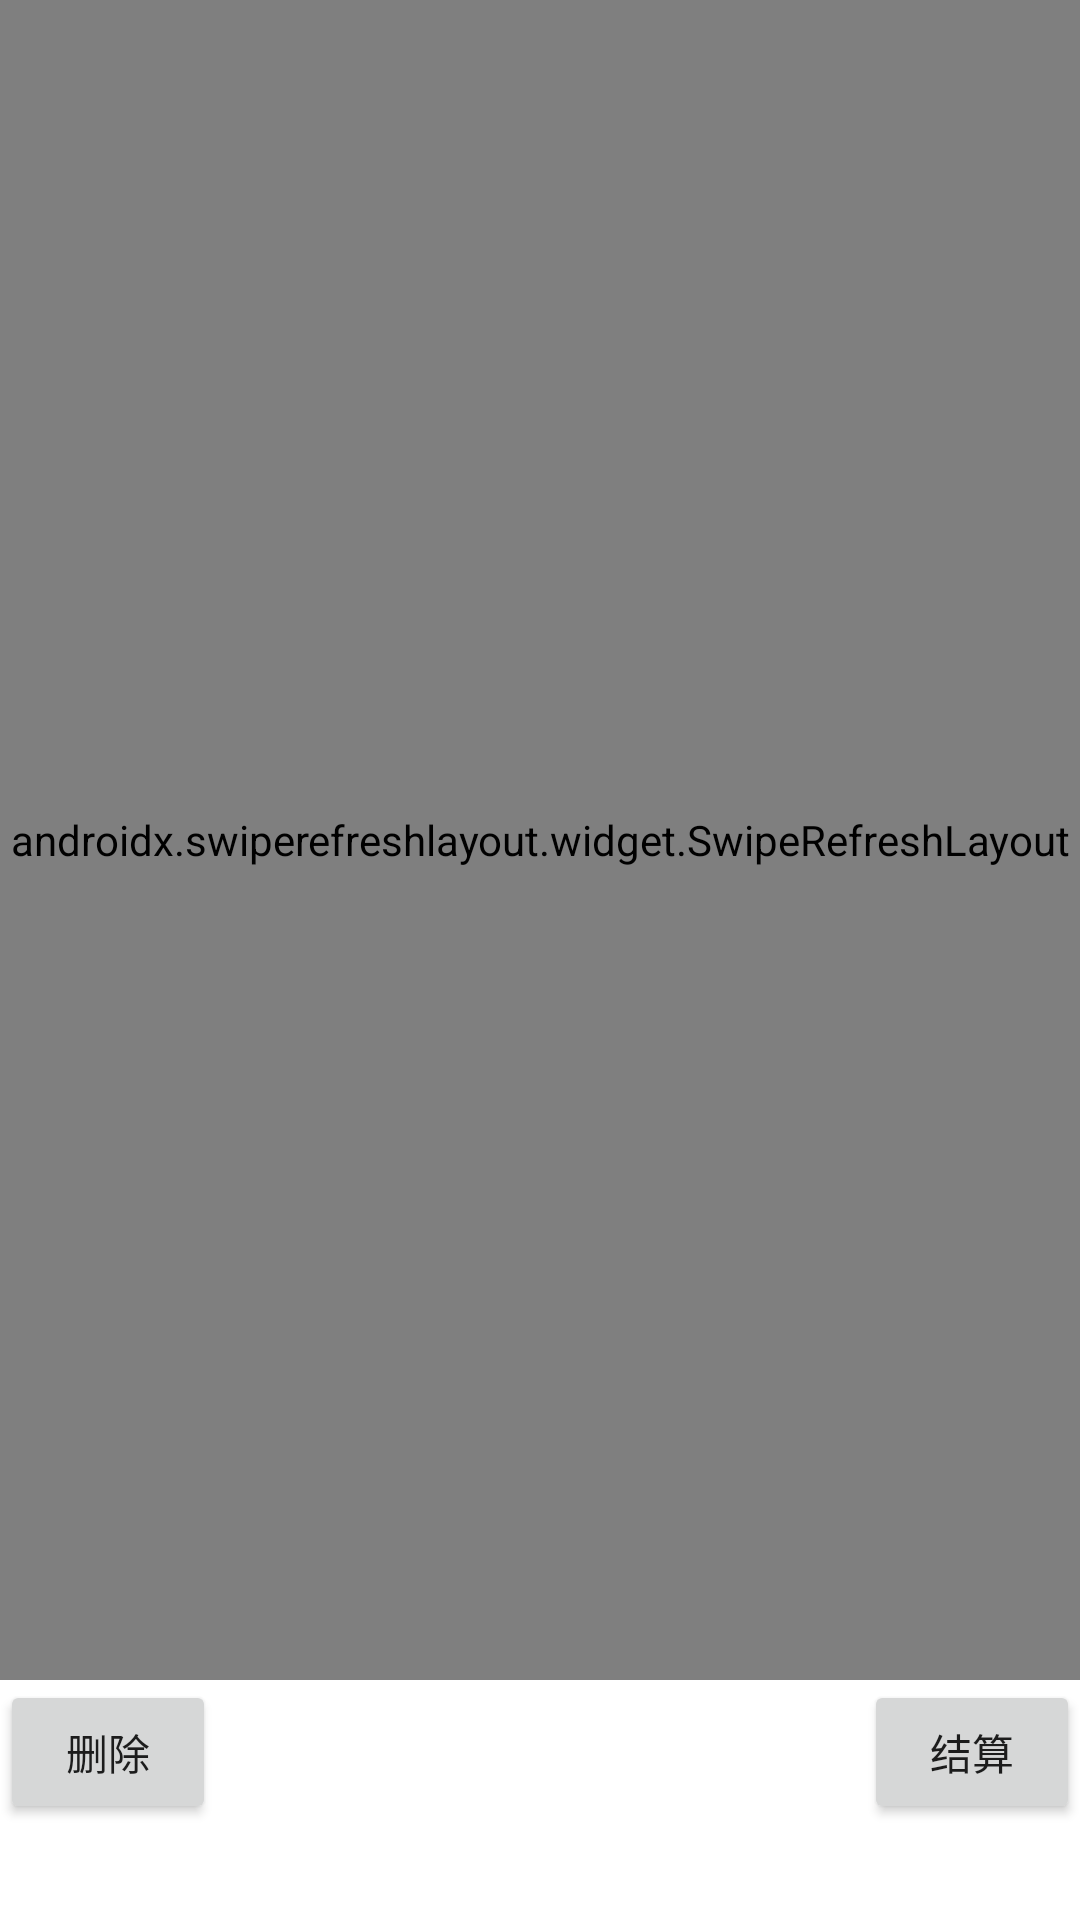

Layout XML and referenced resources for this Android screen:
<!-- AndroidManifest.xml: application theme Theme.Ecommerceplatform -->
<!-- res/layout/fragment_shopping_cart.xml -->
<?xml version="1.0" encoding="utf-8"?>
<LinearLayout xmlns:android="http://schemas.android.com/apk/res/android"
    android:layout_width="match_parent"
    android:layout_height="match_parent"
    android:orientation="vertical">

    <androidx.swiperefreshlayout.widget.SwipeRefreshLayout
        android:id="@+id/swipe_refresh_layout"
        android:layout_width="match_parent"
        android:layout_height="0dp"
        android:layout_weight="7">
        <ListView
            android:layout_width="match_parent"
            android:layout_height="match_parent"
            android:choiceMode="singleChoice"
            android:id="@+id/listView_shoppingcart"/>
    </androidx.swiperefreshlayout.widget.SwipeRefreshLayout>

    <LinearLayout
        android:layout_width="match_parent"
        android:layout_height="0dp"
        android:layout_weight="1"
        android:orientation="horizontal">

        <Button
            android:id="@+id/button_delete"
            android:layout_width="0dp"
            android:layout_height="wrap_content"
            android:layout_weight="1"
            android:text="删除" />

        <TextView
            android:layout_width="0dp"
            android:layout_height="wrap_content"
            android:layout_weight="1"
            android:textStyle="bold"
            android:textSize="20sp" />
        <TextView
            android:id="@+id/textView_total_price"
            android:layout_width="0dp"
            android:layout_height="wrap_content"
            android:layout_weight="2"
            android:textStyle="bold"
            android:textSize="20sp" />

        <Button
            android:id="@+id/button_settlement"
            android:layout_width="0dp"
            android:layout_height="wrap_content"
            android:layout_weight="1"
            android:text="结算" />

    </LinearLayout>


</LinearLayout>
<!-- resources referenced by this layout -->
<resources>
  <style name="Theme.Ecommerceplatform" parent="Theme.MaterialComponents.DayNight.DarkActionBar">
          
          <item name="colorPrimary">#88B5E6</item>
          <item name="colorPrimaryVariant">#88B5E6</item>
          <item name="colorOnPrimary">@color/white</item>
          
          <item name="colorSecondary">#88B5E6</item>
          <item name="colorSecondaryVariant">#88B5E6</item>
          <item name="colorOnSecondary">@color/black</item>
          
          <item name="android:statusBarColor">?attr/colorPrimaryVariant</item>
          
      </style>
  <!-- not gathered from this repository: default colours our renderer supplied (Android Studio template values) -->
  <color name="black">#FF000000</color>
  <color name="white">#FFFFFFFF</color>
</resources>
